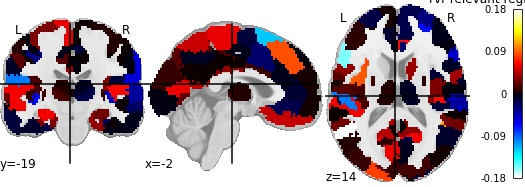

The table this chart was drawn from, first rows:
, region, feat_importance
0, 17Networks_LH_VisCent_ExStr_1, 0.05072
1, 17Networks_LH_VisCent_ExStr_2, 0.008384
2, 17Networks_LH_VisCent_Striate_1, -0.002515
3, 17Networks_LH_VisCent_ExStr_3, 0.08241
4, 17Networks_LH_VisCent_ExStr_4, 0.01175
5, 17Networks_LH_VisCent_ExStr_5, 0.0244
6, 17Networks_LH_VisPeri_ExStrInf_1, -0.004852
7, 17Networks_LH_VisPeri_ExStrInf_2, 0.02357
8, 17Networks_LH_VisPeri_ExStrInf_3, -0.01689
9, 17Networks_LH_VisPeri_StriCal_1, 0.06055
10, 17Networks_LH_VisPeri_ExStrSup_1, 0.008747
11, 17Networks_LH_VisPeri_ExStrSup_2, 0.01229
12, 17Networks_LH_SomMotA_1, -0.003959
13, 17Networks_LH_SomMotA_2, 0.007938
14, 17Networks_LH_SomMotA_3, -0.001957
15, 17Networks_LH_SomMotA_4, 0.02947
16, 17Networks_LH_SomMotA_5, 0.001132
17, 17Networks_LH_SomMotA_6, -0.0002377
18, 17Networks_LH_SomMotA_7, 0.05933
19, 17Networks_LH_SomMotA_8, -0.001716
20, 17Networks_LH_SomMotB_Aud_1, 0.009935
21, 17Networks_LH_SomMotB_Aud_2, 0.06257
22, 17Networks_LH_SomMotB_S2_1, 0.01587
23, 17Networks_LH_SomMotB_S2_2, 0.0207
24, 17Networks_LH_SomMotB_Aud_3, 0.0007378
25, 17Networks_LH_SomMotB_S2_3, -0.09868
26, 17Networks_LH_SomMotB_Cent_1, 0.002807
27, 17Networks_LH_SomMotB_Cent_2, -0.03271
28, 17Networks_LH_DorsAttnA_TempOcc_1, 0.03454
29, 17Networks_LH_DorsAttnA_TempOcc_2, -0.01454
30, 17Networks_LH_DorsAttnA_ParOcc_1, 0.006159
31, 17Networks_LH_DorsAttnA_SPL_1, 0.03993
32, 17Networks_LH_DorsAttnA_SPL_2, -0.004504
33, 17Networks_LH_DorsAttnA_SPL_3, 0.014
34, 17Networks_LH_DorsAttnB_PostC_1, 0.02205
35, 17Networks_LH_DorsAttnB_PostC_2, -0.01215
36, 17Networks_LH_DorsAttnB_PostC_3, 0.01354
37, 17Networks_LH_DorsAttnB_PostC_4, 0.008024
38, 17Networks_LH_DorsAttnB_FEF_1, -0.007119
39, 17Networks_LH_SalVentAttnA_ParOper_1, -0.008071
40, 17Networks_LH_SalVentAttnA_Ins_1, -0.06688
41, 17Networks_LH_SalVentAttnA_FrOper_1, 0.08905
42, 17Networks_LH_SalVentAttnA_FrOper_2, 0.03542
43, 17Networks_LH_SalVentAttnA_ParMed_1, 0.01921
44, 17Networks_LH_SalVentAttnA_FrMed_1, -0.02622
45, 17Networks_LH_SalVentAttnA_FrMed_2, -0.01396
46, 17Networks_LH_SalVentAttnB_IPL_1, 2.2069821297767688e-05
47, 17Networks_LH_SalVentAttnB_PFCl_1, 0.004606
48, 17Networks_LH_SalVentAttnB_Ins_1, 0.08367
49, 17Networks_LH_SalVentAttnB_PFCmp_1, -0.005572
50, 17Networks_LH_LimbicB_OFC_1, -0.001655
51, 17Networks_LH_LimbicB_OFC_2, 0.04968
52, 17Networks_LH_LimbicA_TempPole_1, -0.01549
53, 17Networks_LH_LimbicA_TempPole_2, -0.009132
54, 17Networks_LH_LimbicA_TempPole_3, 0.007107
55, 17Networks_LH_LimbicA_TempPole_4, 0.03228
56, 17Networks_LH_ContA_Temp_1, -0.05826
57, 17Networks_LH_ContA_IPS_1, -0.03674
58, 17Networks_LH_ContA_IPS_2, -0.05471
59, 17Networks_LH_ContA_IPS_3, 0.09455
... 156 more rows
